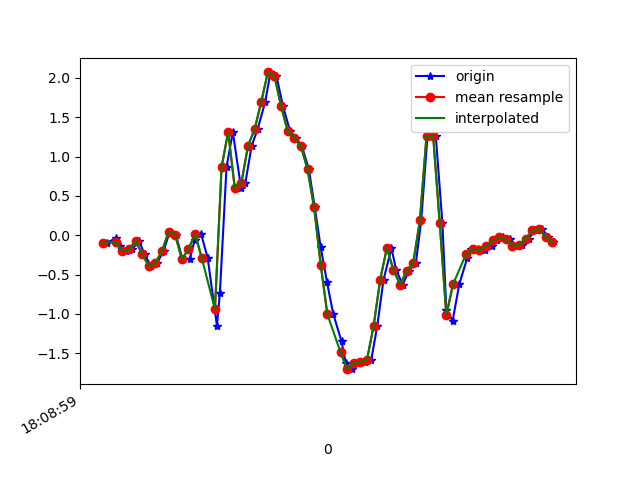

The file beside this chart, header and first rows:
1617818939293, 514582913492385, -0.09582505, -0.07017169, 0.03064025
1617818939320, 514582932541937, -0.0384, 0.3574, 0.006206
1617818939332, 514582951566689, -0.1349, 0.1497, 0.06118
1617818939350, 514582970591425, -0.2009, -0.2608, 0.01231
1617818939369, 514582989640977, -0.1813, 0.1827, -0.04266
1617818939390, 514583008648401, -0.06895, -0.004198, -0.02312
1617818939407, 514583027671521, -0.2437, -0.08728, -0.1282
1617818939426, 514583046694657, -0.389, 0.1522, -0.1929
1617818939445, 514583065742561, -0.3512, -0.2351, -0.1734
1617818939465, 514583084765633, -0.1985, -0.09461, -0.2895
1617818939483, 514583103778209, 0.04467, 0.14, -0.3738
1617818939502, 514583122800577, 0.001913, -0.2632, -0.3713
1617818939522, 514583141847777, -0.3072, -0.2021, -0.4275
1617818939544, 514583160870145, -0.2999, -0.07139, -0.469
1617818939559, 514583179892513, -0.05673, -0.3426, -0.469
1617818939578, 514583198939713, 0.01657, -0.444, -0.5973
1617818939598, 514583217939425, -0.2876, -0.6395, -0.5607
1617818939626, 514583236960609, -1.151, -1.481, -0.3469
1617818939635, 514583256006625, -0.7336, -2.325, -0.6535
1617818939655, 514583275027841, 0.8632, -2.773, -1.465
1617818939674, 514583294048993, 1.314, -3.525, -1.967
1617818939699, 514583313076801, 0.6006, -4.5, -2.277
1617818939712, 514583332123137, 0.6653, -4.93, -2.479
1617818939731, 514583351144577, 1.136, -5.124, -2.616
1617818939749, 514583370166017, 1.347, -5.28, -2.721
1617818939772, 514583389212353, 1.694, -5.223, -2.794
1617818939788, 514583408239489, 2.069, -4.994, -2.702
1617818939806, 514583427261185, 2.025, -4.69, -2.435
1617818939826, 514583446282817, 1.639, -4.382, -2.166
1617818939847, 514583465329345, 1.325, -3.97, -1.988
1617818939864, 514583484351105, 1.241, -3.448, -1.745
1617818939883, 514583503372737, 1.131, -2.859, -1.362
1617818939904, 514583522408065, 0.84, -2.187, -0.9211
1617818939922, 514583541429377, 0.3525, -1.408, -0.5216
1617818939940, 514583560450753, -0.1557, -0.576, -0.1477
1617818939959, 514583579496897, -0.598, 0.2463, 0.2567
1617818939978, 514583598518209, -1.004, 1.015, 0.6867
1617818940003, 514583617523905, -1.349, 1.734, 1.029
1617818940016, 514583636569601, -1.629, 2.412, 1.273
1617818940035, 514583655590465, -1.702, 2.988, 1.521
1617818940054, 514583674611329, -1.621, 3.408, 1.803
1617818940074, 514583693656961, -1.612, 3.74, 1.982
1617818940093, 514583712687617, -1.58, 4.089, 2.046
1617818940111, 514583731708737, -1.153, 4.317, 2.1
1617818940130, 514583750729921, -0.5637, 4.383, 2.139
1617818940154, 514583769775873, -0.1618, 4.569, 2.159
1617818940168, 514583788796993, -0.4416, 4.828, 2.172
1617818940188, 514583807818113, -0.6273, 4.849, 2.207
1617818940207, 514583826868225, -0.4489, 4.708, 2.329
1617818940228, 514583845889473, -0.3475, 4.383, 2.441
1617818940244, 514583864910657, 0.1901, 3.809, 2.439
1617818940263, 514583883956673, 1.262, 3.436, 1.974
1617818940288, 514583902977985, 1.264, 2.85, 1.294
1617818940308, 514583922002369, 0.1534, 1.979, 1.018
1617818940320, 514583941023681, -0.9498, 1.075, 0.8578
1617818940339, 514583960069825, -1.087, 0.5773, 0.5633
1617818940359, 514583979091009, -0.6248, 0.3525, 0.1858
1617818940383, 514583998112321, -0.2925, 0.1375, -0.03533
1617818940396, 514584017135809, -0.1801, -0.08605, -0.08542
1617818940416, 514584036181953, -0.1801, -0.2168, -0.09886
1617818940436, 514584055203137, -0.1875, -0.2864, -0.08054
... 11 more rows
